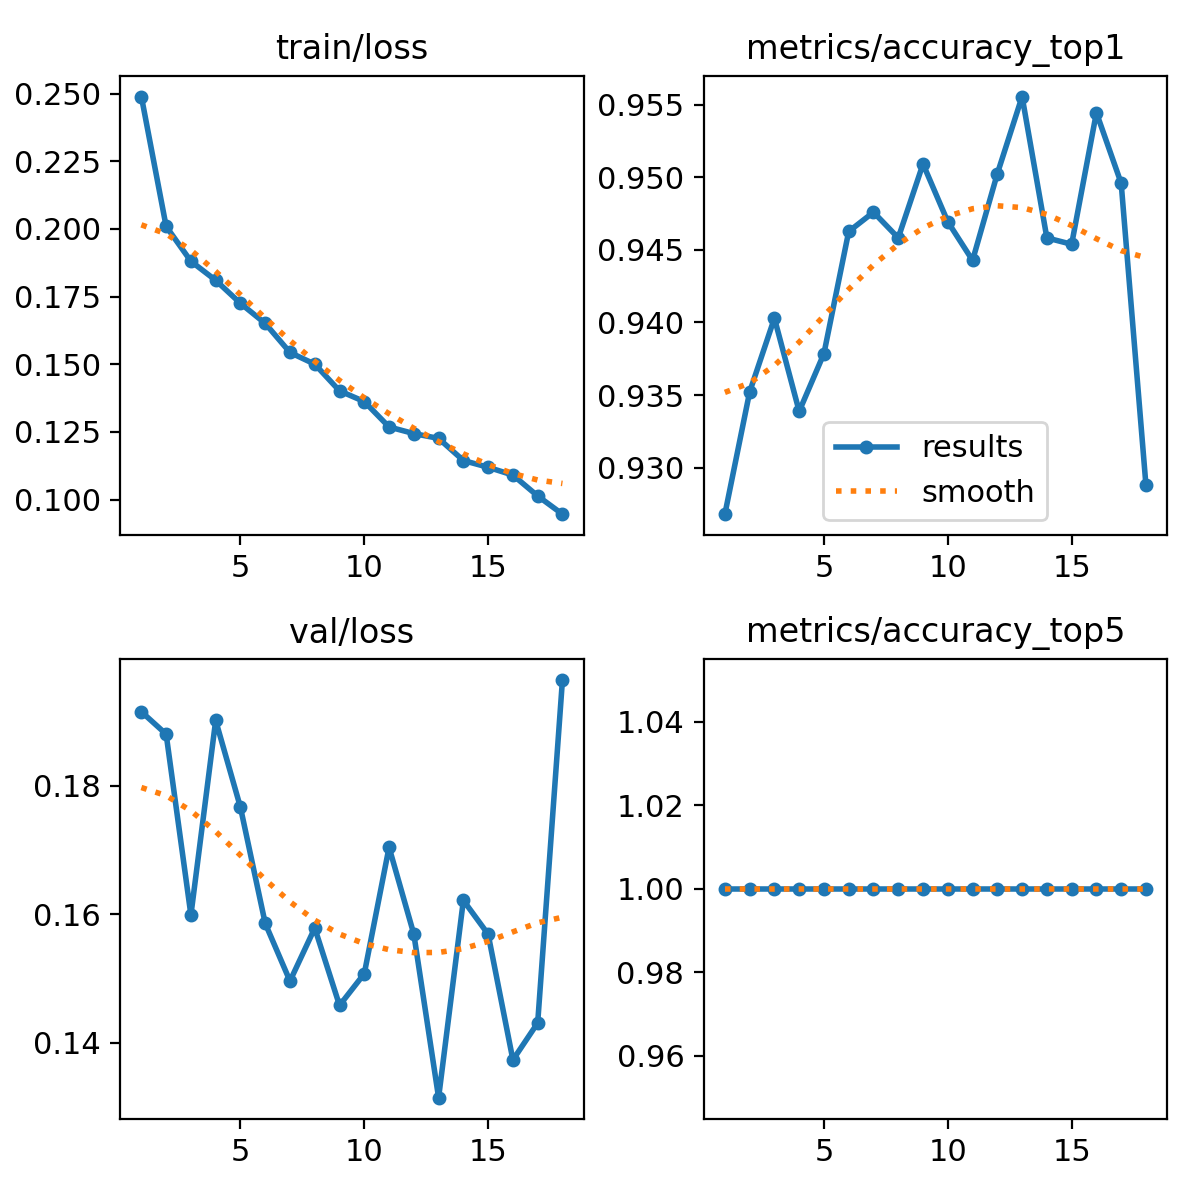

Source data for this figure (header and first rows):
epoch, time, train/loss, metrics/accuracy_top1, metrics/accuracy_top5, val/loss, lr/pg0, lr/pg1, lr/pg2
1, 54.6, 0.2489, 0.9268, 1, 0.1915, 0.000332, 0.000332, 0.06713
2, 108.8, 0.2009, 0.9352, 1, 0.188, 0.0006521, 0.0006521, 0.03412
3, 161.6, 0.1881, 0.9403, 1, 0.1599, 0.0009591, 0.0009591, 0.001094
4, 214, 0.181, 0.9339, 1, 0.1902, 0.0009406, 0.0009406, 0.0009406
5, 267.3, 0.1725, 0.9379, 1, 0.1766, 0.0009208, 0.0009208, 0.0009208
6, 319.6, 0.1651, 0.9463, 1, 0.1586, 0.000901, 0.000901, 0.000901
7, 372.8, 0.1543, 0.9476, 1, 0.1496, 0.0008812, 0.0008812, 0.0008812
8, 426.8, 0.15, 0.9458, 1, 0.1578, 0.0008614, 0.0008614, 0.0008614
9, 479.9, 0.1402, 0.9509, 1, 0.1458, 0.0008416, 0.0008416, 0.0008416
10, 533.5, 0.1362, 0.9469, 1, 0.1507, 0.0008218, 0.0008218, 0.0008218
11, 587.5, 0.1268, 0.9443, 1, 0.1704, 0.000802, 0.000802, 0.000802
12, 640.7, 0.1244, 0.9502, 1, 0.1569, 0.0007822, 0.0007822, 0.0007822
13, 693.7, 0.1226, 0.9556, 1, 0.1315, 0.0007624, 0.0007624, 0.0007624
14, 747.3, 0.1144, 0.9458, 1, 0.1622, 0.0007426, 0.0007426, 0.0007426
15, 800.2, 0.1119, 0.9454, 1, 0.1569, 0.0007228, 0.0007228, 0.0007228
16, 853.4, 0.109, 0.9544, 1, 0.1373, 0.000703, 0.000703, 0.000703
17, 906.8, 0.1013, 0.9496, 1, 0.1431, 0.0006832, 0.0006832, 0.0006832
18, 960.4, 0.09458, 0.9288, 1, 0.1965, 0.0006634, 0.0006634, 0.0006634
